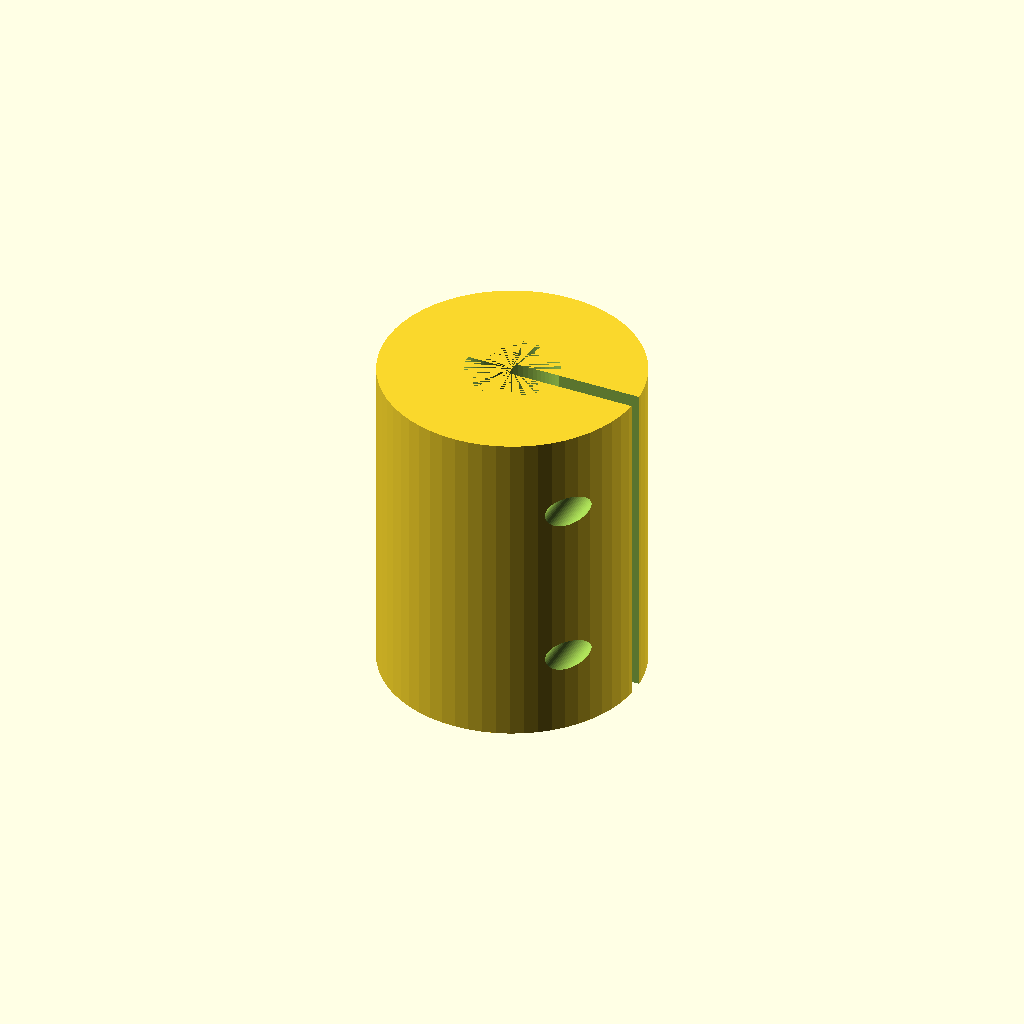
Cell 1 — every parameter at its default value.
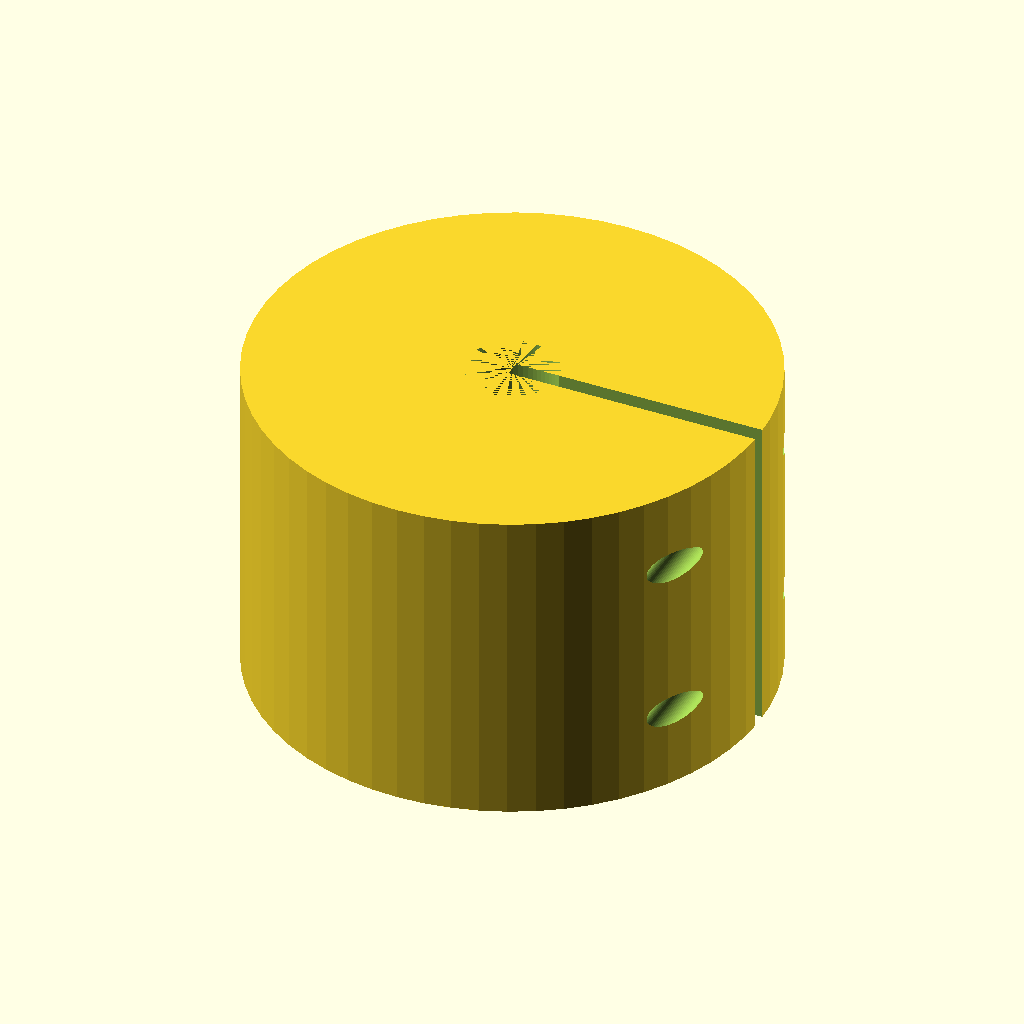
Cell 2 — outer_d set to 56, the other parameters unchanged.
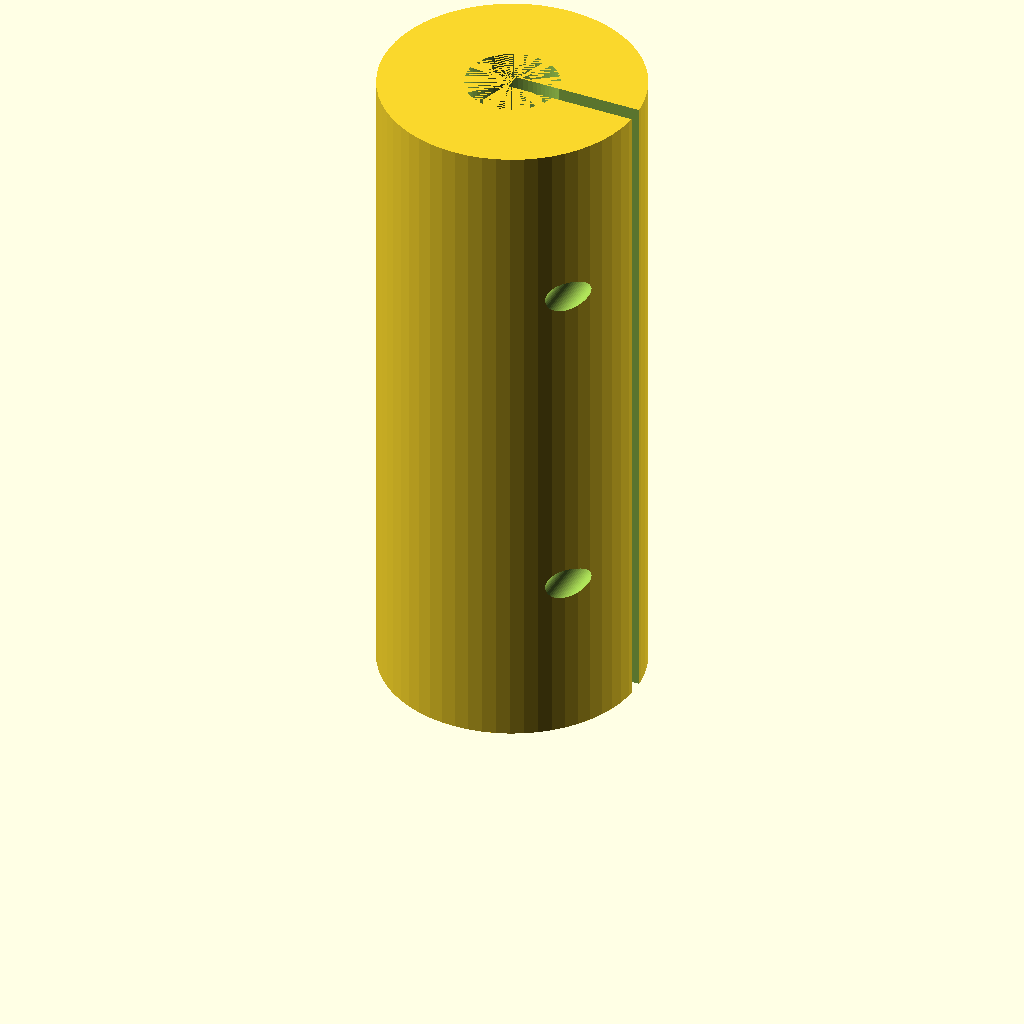
Cell 3: length = 72 (everything else at default).
One fixed orthographic camera (rotation 55°, 0°, 25°; colour scheme Cornfield) for every cell.
The OpenSCAD source (optional_data/data/parts/part_0033.scad):
// Split shaft coupling 8 mm to 10 mm.
$fn = 60;
eps = 0.02;
shaft_a = 8;
shaft_b = 10;
outer_d = 28;
length = 36;
slit_w = 1.8;
screw_d = 3.4;
module clamp_hole(z) {
    translate([outer_d / 2 - 3.5, -outer_d / 2 - eps, z]) rotate([-90, 0, 0]) cylinder(d = screw_d, h = outer_d + 2 * eps);
    translate([outer_d / 2 - 3.5, outer_d / 2 - 3 - eps, z]) rotate([-90, 0, 0]) cylinder(d = 6.6, h = 3 + 2 * eps);
}
difference() {
    cylinder(d = outer_d, h = length);
    translate([0, 0, -eps]) cylinder(d = shaft_a, h = length / 2 + eps);
    translate([0, 0, length / 2 - eps]) cylinder(d = shaft_b, h = length / 2 + eps);
    translate([0, -slit_w / 2, -eps]) cube([outer_d / 2 + eps, slit_w, length + 2 * eps]);
    clamp_hole(length / 4);
    clamp_hole(3 * length / 4);
}
Parameter table extracted from the source (name, type, default, range or options):
eps: number, default 0.02
shaft_a: number, default 8
shaft_b: number, default 10
outer_d: number, default 28
length: number, default 36
slit_w: number, default 1.8
screw_d: number, default 3.4
